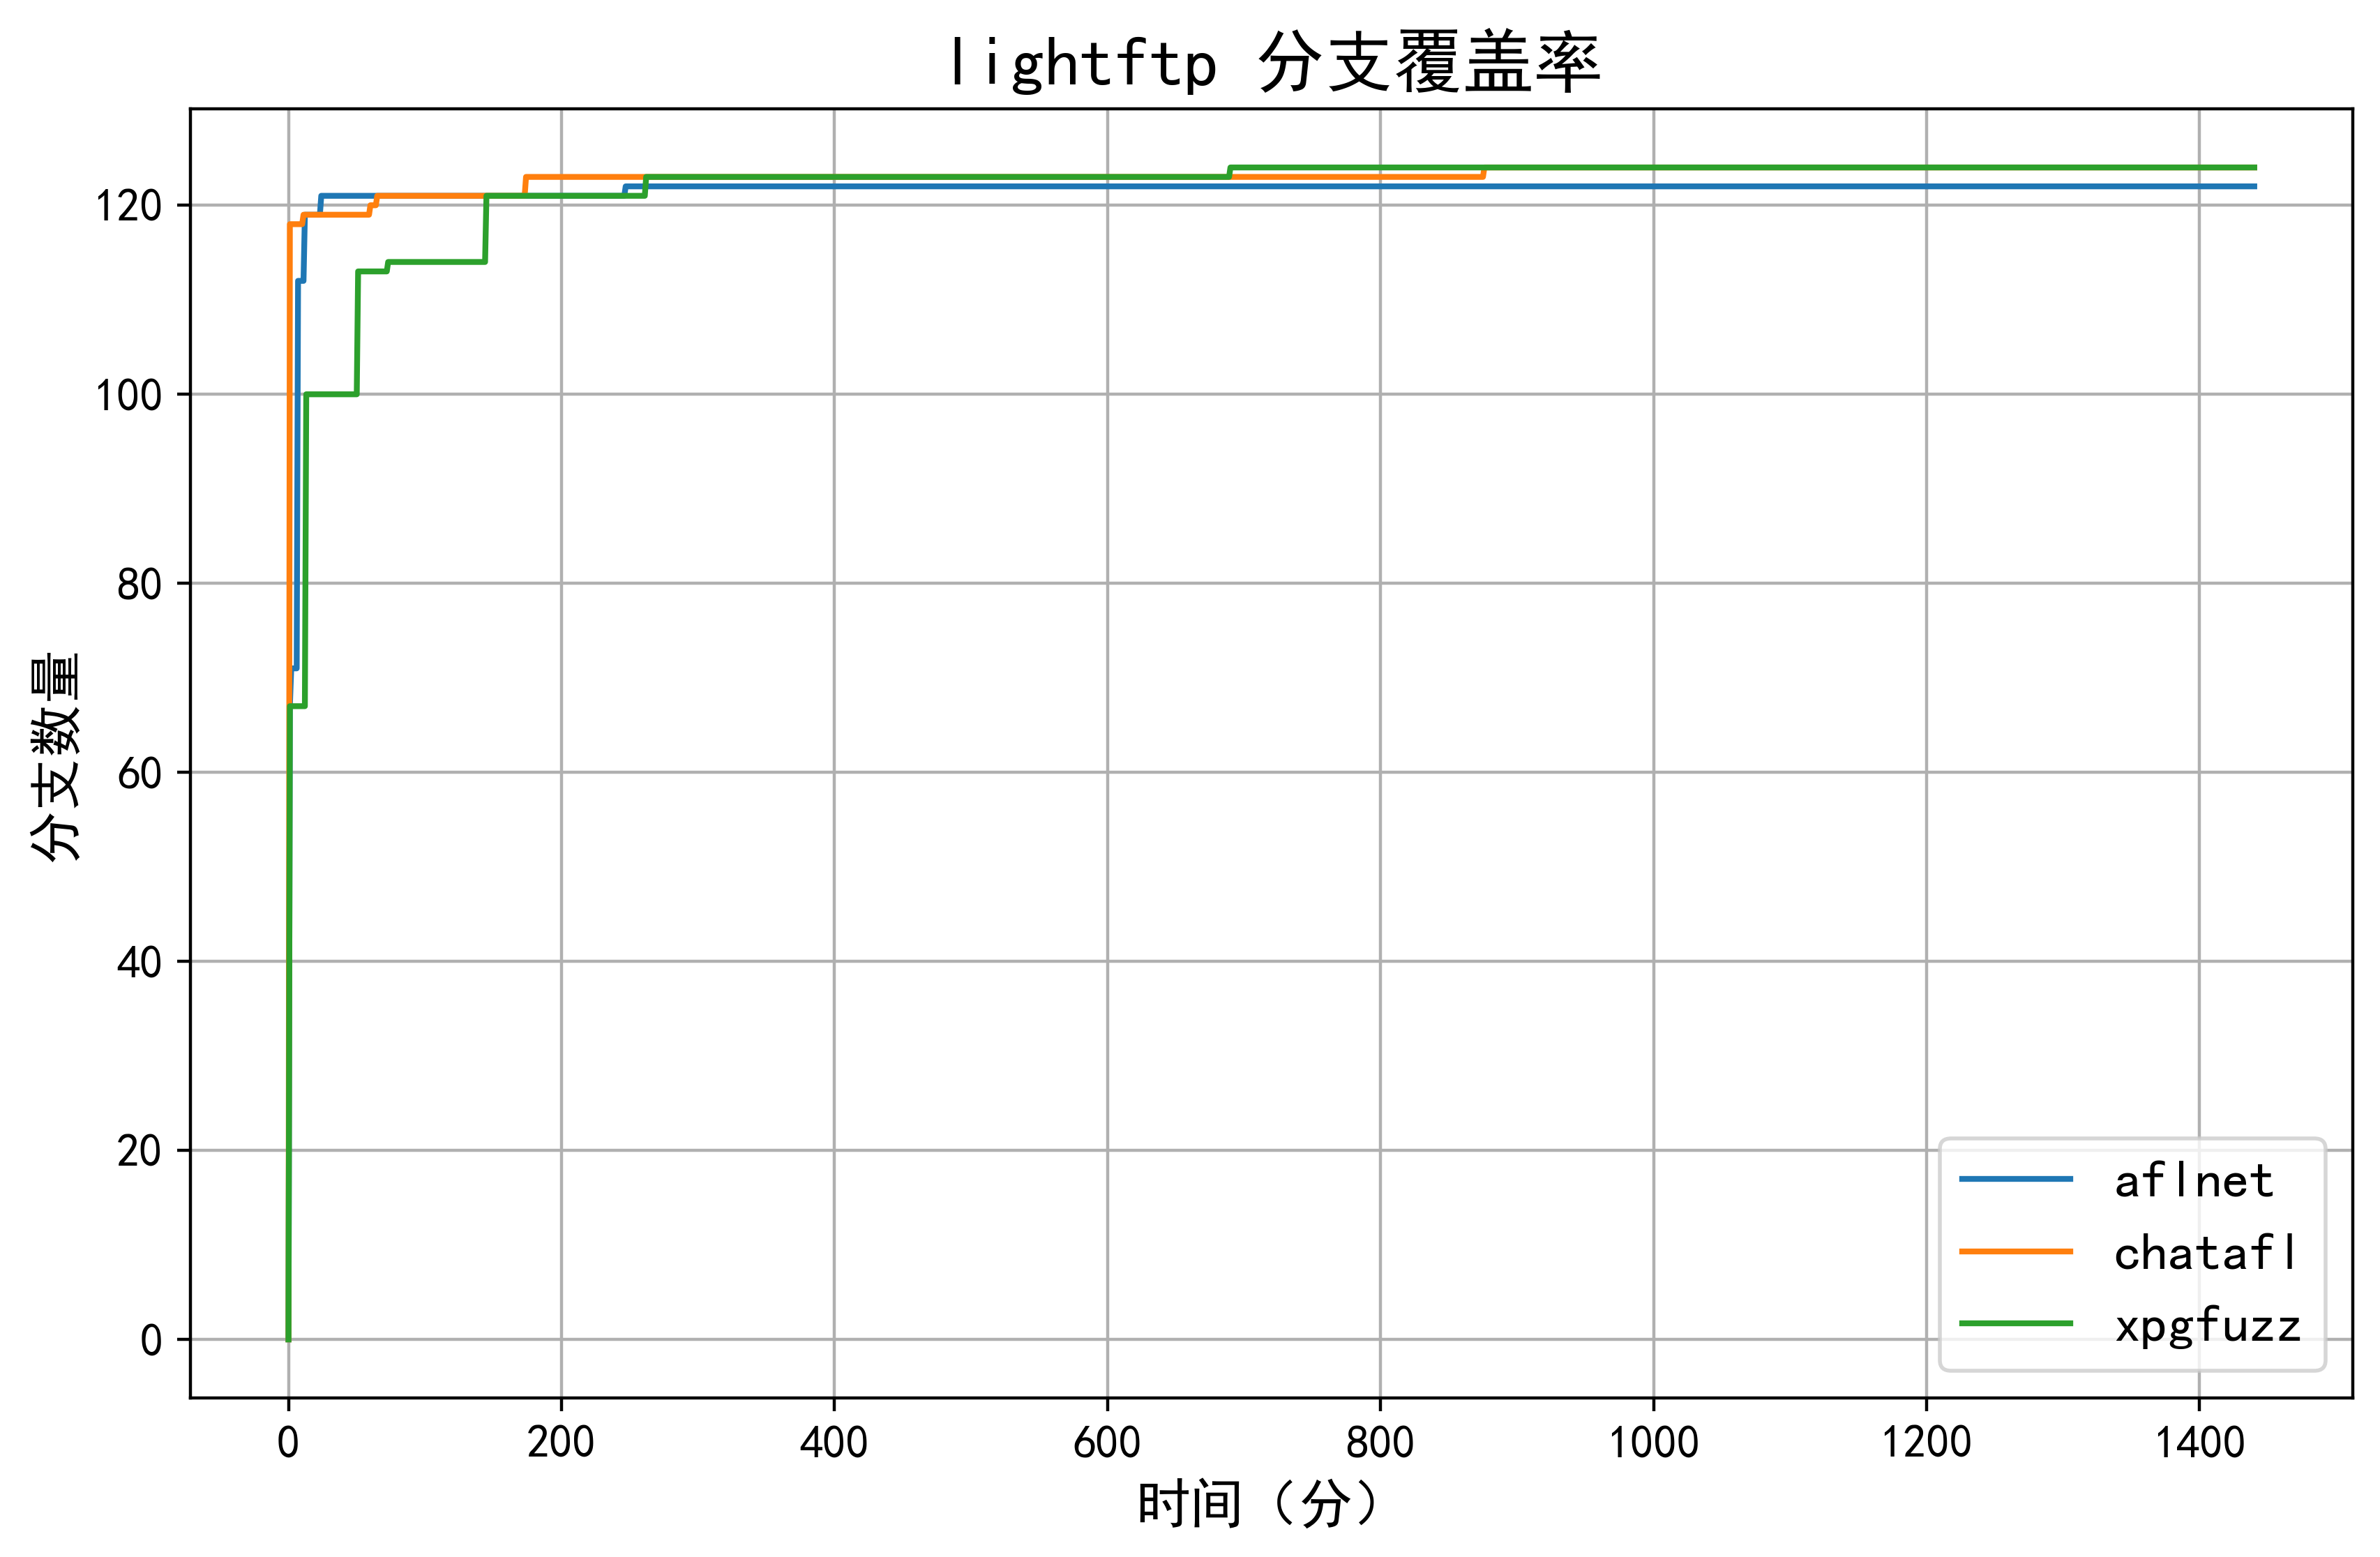

The file beside this chart, header and first rows:
time, subject, fuzzer, run, cov_type, cov
1757863797, lightftp, aflnet, 1, b_abs, 67.0
1757863797, lightftp, aflnet, 1, b_abs, 67.0
1757863797, lightftp, aflnet, 1, b_abs, 67.0
1757863797, lightftp, aflnet, 1, b_abs, 67.0
1757863801, lightftp, aflnet, 1, b_abs, 67.0
1757863802, lightftp, aflnet, 1, b_abs, 67.0
1757863803, lightftp, aflnet, 1, b_abs, 67.0
1757863803, lightftp, aflnet, 1, b_abs, 67.0
1757863804, lightftp, aflnet, 1, b_abs, 67.0
1757863805, lightftp, aflnet, 1, b_abs, 67.0
1757863806, lightftp, aflnet, 1, b_abs, 67.0
1757863809, lightftp, aflnet, 1, b_abs, 67.0
1757863811, lightftp, aflnet, 1, b_abs, 67.0
1757863813, lightftp, aflnet, 1, b_abs, 67.0
1757863813, lightftp, aflnet, 1, b_abs, 67.0
1757863814, lightftp, aflnet, 1, b_abs, 67.0
1757863816, lightftp, aflnet, 1, b_abs, 67.0
1757863819, lightftp, aflnet, 1, b_abs, 67.0
1757863820, lightftp, aflnet, 1, b_abs, 67.0
1757863822, lightftp, aflnet, 1, b_abs, 67.0
1757863824, lightftp, aflnet, 1, b_abs, 67.0
1757863828, lightftp, aflnet, 1, b_abs, 67.0
1757863833, lightftp, aflnet, 1, b_abs, 67.0
1757863848, lightftp, aflnet, 1, b_abs, 67.0
1757863851, lightftp, aflnet, 1, b_abs, 67.0
1757863852, lightftp, aflnet, 1, b_abs, 67.0
1757863854, lightftp, aflnet, 1, b_abs, 67.0
1757863855, lightftp, aflnet, 1, b_abs, 67.0
1757863862, lightftp, aflnet, 1, b_abs, 67.0
1757863864, lightftp, aflnet, 1, b_abs, 67.0
1757863864, lightftp, aflnet, 1, b_abs, 67.0
1757863869, lightftp, aflnet, 1, b_abs, 67.0
1757863872, lightftp, aflnet, 1, b_abs, 67.0
1757863884, lightftp, aflnet, 1, b_abs, 67.0
1757863885, lightftp, aflnet, 1, b_abs, 67.0
1757863888, lightftp, aflnet, 1, b_abs, 67.0
1757863891, lightftp, aflnet, 1, b_abs, 67.0
1757863892, lightftp, aflnet, 1, b_abs, 71.0
1757863892, lightftp, aflnet, 1, b_abs, 71.0
1757863893, lightftp, aflnet, 1, b_abs, 71.0
1757863894, lightftp, aflnet, 1, b_abs, 71.0
1757863895, lightftp, aflnet, 1, b_abs, 71.0
1757863897, lightftp, aflnet, 1, b_abs, 71.0
1757863897, lightftp, aflnet, 1, b_abs, 71.0
1757863898, lightftp, aflnet, 1, b_abs, 71.0
1757863900, lightftp, aflnet, 1, b_abs, 71.0
1757863901, lightftp, aflnet, 1, b_abs, 71.0
1757863902, lightftp, aflnet, 1, b_abs, 71.0
1757863904, lightftp, aflnet, 1, b_abs, 71.0
1757863904, lightftp, aflnet, 1, b_abs, 71.0
1757863905, lightftp, aflnet, 1, b_abs, 71.0
1757863908, lightftp, aflnet, 1, b_abs, 71.0
1757863910, lightftp, aflnet, 1, b_abs, 71.0
1757863915, lightftp, aflnet, 1, b_abs, 71.0
1757863916, lightftp, aflnet, 1, b_abs, 71.0
1757863919, lightftp, aflnet, 1, b_abs, 71.0
1757863931, lightftp, aflnet, 1, b_abs, 71.0
1757863933, lightftp, aflnet, 1, b_abs, 71.0
1757863937, lightftp, aflnet, 1, b_abs, 71.0
1757863941, lightftp, aflnet, 1, b_abs, 71.0
... 1,843 more rows
